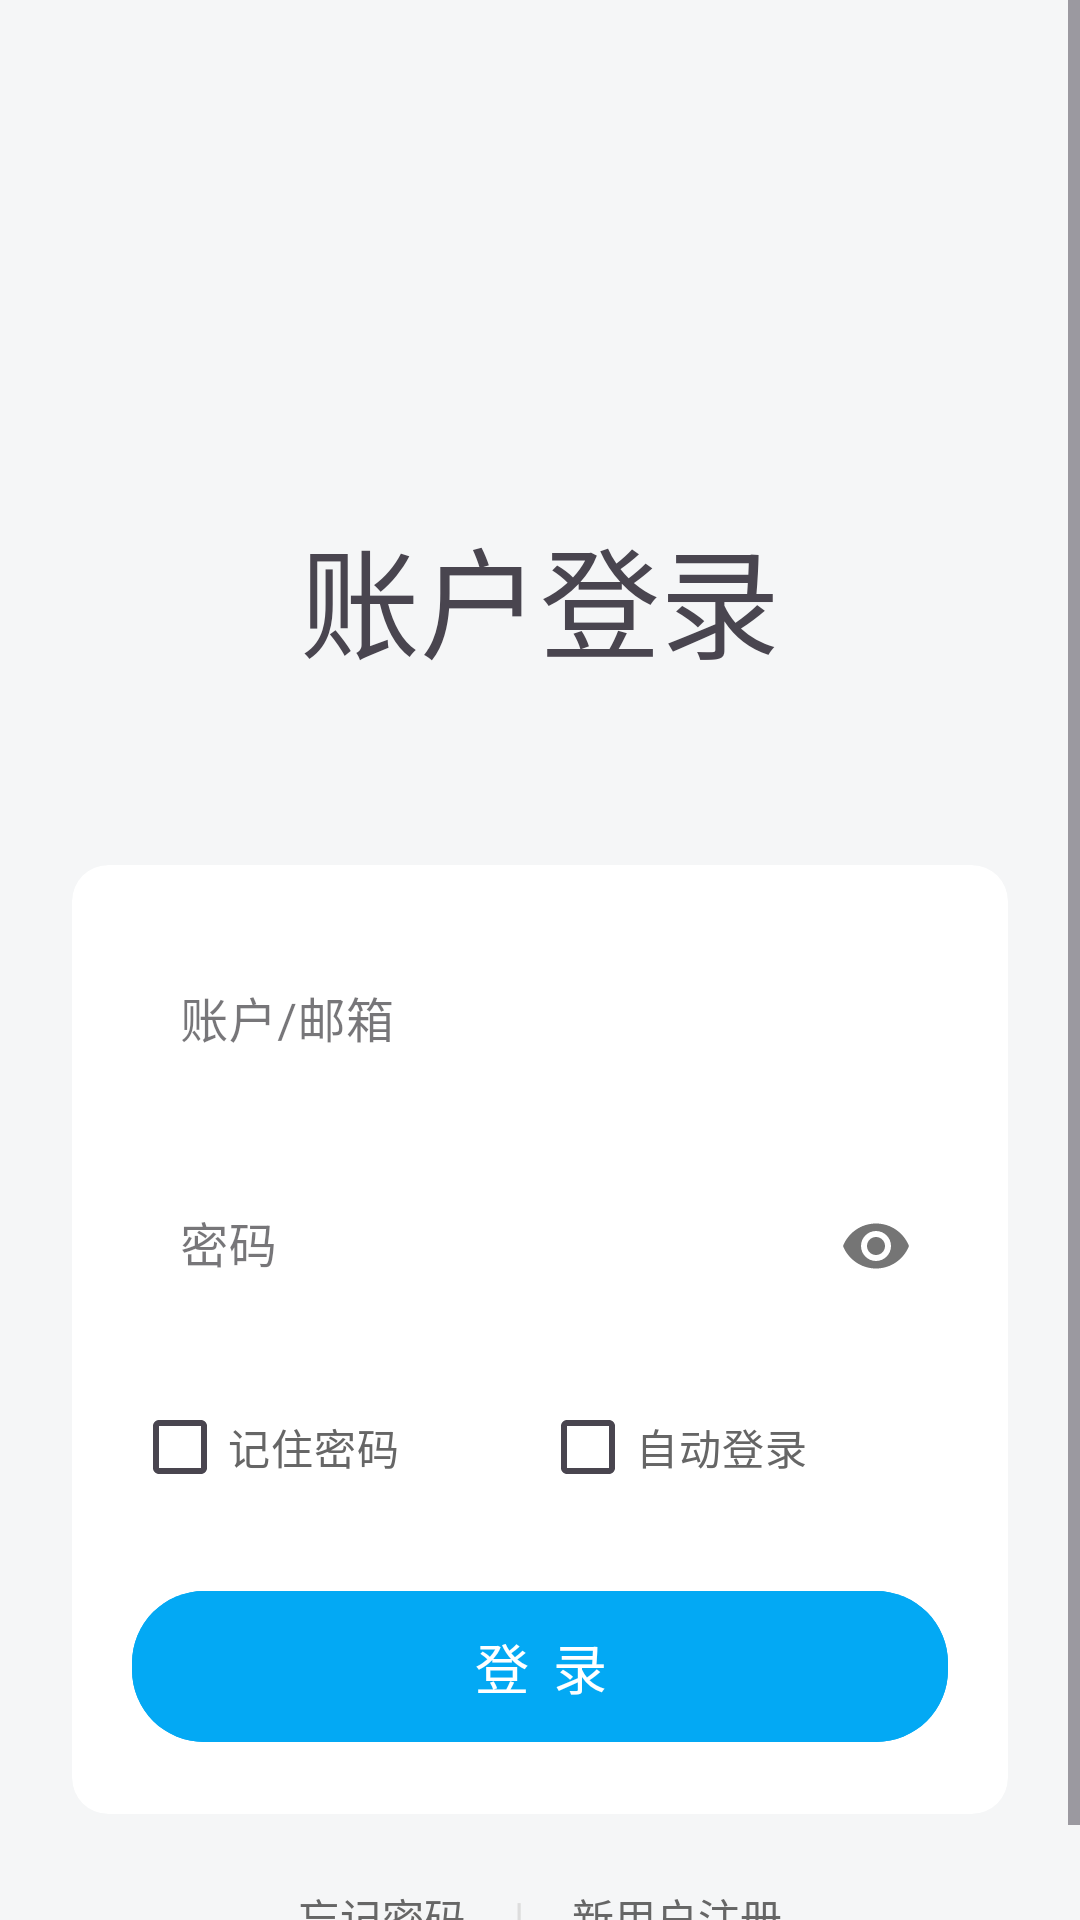

This screen was rendered from an Android layout file. Write that file and the resources it references.
<!-- AndroidManifest.xml: application theme Theme.Desine -->
<!-- res/layout/activity_login.xml -->
<?xml version="1.0" encoding="utf-8"?>
<ScrollView xmlns:android="http://schemas.android.com/apk/res/android"
    xmlns:app="http://schemas.android.com/apk/res-auto"
    android:layout_width="match_parent"
    android:layout_height="match_parent"
    android:background="#f5f6f7"
    android:fillViewport="true">

    <LinearLayout
        android:layout_width="match_parent"
        android:layout_height="wrap_content"
        android:orientation="vertical"
        android:gravity="center_horizontal">

        
        <ImageView
            android:layout_width="80dp"
            android:layout_height="80dp"
            android:layout_marginTop="60dp"
            android:layout_marginBottom="20dp"
            android:src="@drawable/icons"
            android:scaleType="centerCrop"/>
        <TextView
            android:layout_width="wrap_content"
            android:layout_height="wrap_content"
            android:layout_gravity="center"
            android:layout_marginTop="10dp"
            android:text="账户登录"
            android:textSize="40sp"
            />

        
        <androidx.cardview.widget.CardView
            android:layout_width="match_parent"
            android:layout_height="wrap_content"
            android:layout_marginHorizontal="24dp"
            android:layout_marginTop="60dp"
            app:cardCornerRadius="12dp"
            app:cardElevation="0dp"
            android:background="@color/white">

            <LinearLayout
                android:layout_width="match_parent"
                android:layout_height="wrap_content"
                android:orientation="vertical"
                android:padding="20dp">

                
                <com.google.android.material.textfield.TextInputLayout
                    android:layout_width="match_parent"
                    android:layout_height="wrap_content"
                    android:layout_marginBottom="16dp"
                    app:boxStrokeWidth="0dp"
                    app:boxStrokeWidthFocused="0dp"
                    android:background="@drawable/edit_text_background"
                    style="@style/Widget.MaterialComponents.TextInputLayout.OutlinedBox">

                    <com.google.android.material.textfield.TextInputEditText
                        android:id="@+id/username"
                        android:layout_width="match_parent"
                        android:layout_height="wrap_content"
                        android:hint="账户/邮箱"
                        android:inputType="text"
                        android:padding="16dp"
                        android:background="@null"
                        android:textColorHint="#999999"
                        android:textSize="16sp"/>
                </com.google.android.material.textfield.TextInputLayout>

                
                <com.google.android.material.textfield.TextInputLayout
                    android:layout_width="match_parent"
                    android:layout_height="wrap_content"
                    android:layout_marginBottom="16dp"
                    app:boxStrokeWidth="0dp"
                    app:boxStrokeWidthFocused="0dp"
                    app:passwordToggleEnabled="true"
                    android:background="@drawable/edit_text_background"
                    style="@style/Widget.MaterialComponents.TextInputLayout.OutlinedBox">

                    <com.google.android.material.textfield.TextInputEditText
                        android:id="@+id/password"
                        android:layout_width="match_parent"
                        android:layout_height="wrap_content"
                        android:hint="密码"
                        android:inputType="textPassword"
                        android:padding="16dp"
                        android:background="@null"
                        android:textColorHint="#999999"
                        android:textSize="16sp"/>
                </com.google.android.material.textfield.TextInputLayout>

                
                <LinearLayout
                    android:layout_width="match_parent"
                    android:layout_height="wrap_content"
                    android:orientation="horizontal"
                    android:layout_marginBottom="20dp">

                    <CheckBox
                        android:id="@+id/remember_password"
                        android:layout_width="0dp"
                        android:layout_height="wrap_content"
                        android:layout_weight="1"
                        android:text="记住密码"
                        android:textColor="#666666"
                        android:textSize="14sp"/>

                    <CheckBox
                        android:id="@+id/auto_login"
                        android:layout_width="0dp"
                        android:layout_height="wrap_content"
                        android:layout_weight="1"
                        android:text="自动登录"
                        android:textColor="#666666"
                        android:textSize="14sp"/>
                </LinearLayout>

                
                <com.google.android.material.button.MaterialButton
                    android:id="@+id/login_button"
                    android:layout_width="match_parent"
                    android:layout_height="wrap_content"
                    android:text="登 录"
                    android:textSize="18sp"
                    android:padding="12dp"
                    android:letterSpacing="0.1"
                    app:cornerRadius="24dp"
                    android:backgroundTint="@color/login_button_background"/>
            </LinearLayout>
        </androidx.cardview.widget.CardView>

        
        <LinearLayout
            android:layout_width="match_parent"
            android:layout_height="wrap_content"
            android:orientation="horizontal"
            android:padding="16dp"
            android:gravity="center">

            <TextView
                android:id="@+id/forgot_password"
                android:layout_width="wrap_content"
                android:layout_height="wrap_content"
                android:text="@string/forget_passwd"
                android:textColor="#666666"
                android:padding="8dp"/>

            <TextView
                android:layout_width="wrap_content"
                android:layout_height="wrap_content"
                android:text="|"
                android:textColor="#DDDDDD"
                android:layout_marginHorizontal="8dp"/>

            <TextView
                android:id="@+id/register_link"
                android:layout_width="wrap_content"
                android:layout_height="wrap_content"
                android:text="新用户注册"
                android:textColor="#666666"
                android:padding="8dp"/>
        </LinearLayout>
    </LinearLayout>
</ScrollView>
<!-- resources referenced by this layout -->
<resources>
  <color name="login_button_background">#03A9F4</color>
  <color name="white">#FFFFFFFF</color>
  <string name="forget_passwd">忘记密码</string>
  <style name="Theme.Desine" parent="Base.Theme.Desine" />
  <style name="Base.Theme.Desine" parent="Theme.Material3.DayNight.NoActionBar">
          
          
          <color name="primary">#3C91E9</color>
          <color name="white">#FFFFFF</color>
      </style>
</resources>
